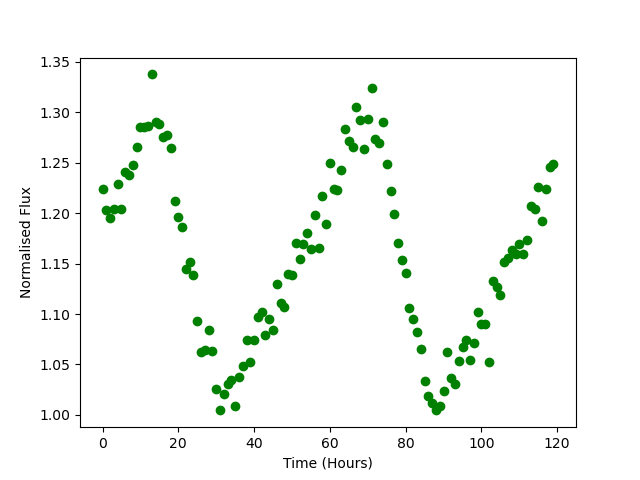

Data behind this chart, as committed beside it:
Time, Flux
0.0, 1.224
1.0, 1.203
2.0, 1.195
3.0, 1.204
4.0, 1.229
5.0, 1.204
6.0, 1.241
7.0, 1.237
8.0, 1.248
9.0, 1.266
10.0, 1.286
11.0, 1.285
12.0, 1.287
13.0, 1.337
14.0, 1.29
15.0, 1.288
16.0, 1.275
17.0, 1.278
18.0, 1.265
19.0, 1.212
20.0, 1.197
21.0, 1.186
22.0, 1.144
23.0, 1.152
24.0, 1.138
25.0, 1.093
26.0, 1.062
27.0, 1.064
28.0, 1.084
29.0, 1.063
30.0, 1.026
31.0, 1.005
32.0, 1.021
33.0, 1.031
34.0, 1.034
35.0, 1.009
36.0, 1.037
37.0, 1.049
38.0, 1.074
39.0, 1.053
40.0, 1.074
41.0, 1.097
42.0, 1.102
43.0, 1.08
44.0, 1.095
45.0, 1.084
46.0, 1.13
47.0, 1.111
48.0, 1.107
49.0, 1.14
50.0, 1.139
51.0, 1.17
52.0, 1.154
53.0, 1.169
54.0, 1.18
55.0, 1.164
56.0, 1.198
57.0, 1.165
58.0, 1.217
59.0, 1.189
... 60 more rows
